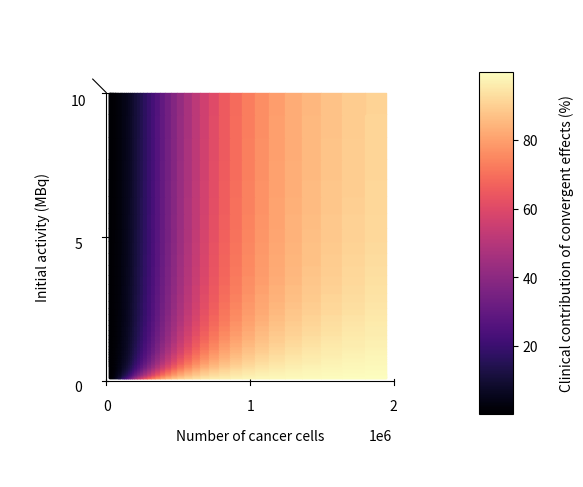

Python code for this plot:
import numpy as np
import matplotlib.pyplot as plt
from mpl_toolkits.mplot3d import Axes3D  # enables 3D

# Your parameters
kon, koff = 131.4, 1.611    # mL·nmol⁻¹·h⁻¹, h⁻¹
kint, krel = 0.7602, 2.138  # h⁻¹
Si_per_N = 5.25e-8 / 100000 # Gy Bq-1 h-1 cell-1
Sb, Sc = 0.374, 0.713       # Gy Bq-1 h-1


# Define grid
R = np.logspace(np.log10(1e-3), np.log10(1e-1), 300)
N = R * 19379845
Si = N * Si_per_N
ci0 = np.logspace(np.log10(2.5e-3), np.log10(2.5e-1), 300)
A = ci0 * 40
Rg, ci0g = np.meshgrid(R, ci0)
Ng, Ag = np.meshgrid(N, A)
Sig, Ag = np.meshgrid(Si, A)

# Solve quadratic for ci∞
a = kon
b = koff + kon * (Rg - ci0g)
c = -koff * ci0g
ci_inf = (-b + np.sqrt(b**2 - 4 * a * c)) / (2 * a)

# Compute cb∞
cb_inf = (kon * ci_inf * Rg) / (
    (koff + kon * ci_inf) * (1 + kint / krel)
)

# Compute cc∞
cc_inf = (kint * cb_inf) / krel


# p_con
p_con = Sig / (Sig + (Sb * cb_inf + Sc * cc_inf) / (Ng * ci0)) * 100

# Map to colors
cmap = plt.get_cmap('magma')
colors = cmap((p_con - p_con.min()) / (p_con.max() - p_con.min()))

# Plot
fig = plt.figure(figsize=(6,6))
ax = fig.add_subplot(111, projection='3d')
ax.plot_surface(Ng, Ag, np.zeros_like(p_con),
                facecolors=colors, shade=False)

# Top-down view
ax.view_init(elev=90, azim=-90)
ax.xaxis.pane.set_edgecolor('none')
ax.yaxis.pane.set_edgecolor('none')
ax.zaxis.pane.set_edgecolor('none')
ax.xaxis.pane.set_facecolor((1,1,1,0))
ax.yaxis.pane.set_facecolor((1,1,1,0))
ax.zaxis.pane.set_facecolor((1,1,1,0))
ax.set_zticks([])
ax.grid(False)
ax.zaxis.pane.set_visible(False)
ax.set_xlabel('Number of cancer cells')
ax.set_ylabel('Initial activity (MBq)')
ax.set_zlim(0, 0.01)
ax.set_xlim([0, 2e6])
ax.set_ylim([0, 10])
ax.set_xticks([0,1e6,2e6])
ax.set_yticks([0,5,10])
ax.tick_params(axis='y', which='major', pad=10)
ax.xaxis.labelpad = 15
ax.yaxis.labelpad = 20

# Colorbar
mappable = plt.cm.ScalarMappable(cmap=cmap)
mappable.set_array(p_con)
cbar = plt.colorbar(mappable, ax=ax, pad=0.001, shrink=0.6, aspect=10)
cbar.set_label('Clinical contribution of convergent effects (%)', labelpad=15)

plt.tight_layout()
plt.show()
